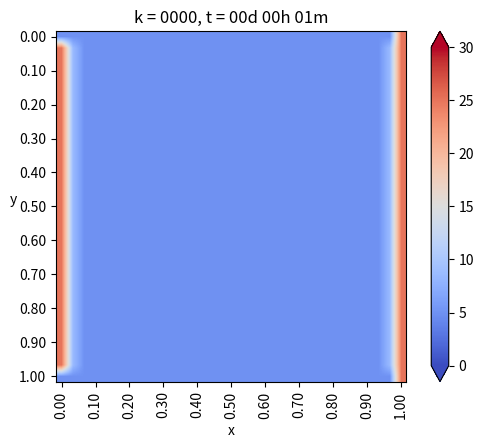

Recreate this plot in Python. (Note: this script raises an exception after producing the figure.)
from matplotlib.pylab import *
from matplotlib import cm

a = 1.
b = 1.

Nx = 30
Ny = 30

dx = b/Ny
dy = a/Nx

if dx!=dy:
	print('Error de dominio')
	exit(-1)


coords = lambda i,j:(dx*i,dy*j)

#def coords(i,j):
#	return (dx*i,dy*j)

x,y=coords(4,2)

u_k = zeros((Nx+1,Ny+1),dtype=double)
u_km1 = zeros((Nx+1,Ny+1),dtype=double)

u_k[:,:] = 5.

dt = 0.01
K = 79.5
c = 450.
ρ = 7800.
α = K*dt/ (c * ρ * dx**2)

print(f'dx={dx}')
print(f'dy={dy}')
print(f'K={K}')
print(f'c={c}')
print(f'rho={ρ}')
print(f'alpha={α}')


minuto = 60.
hora = 60. * minuto
dia = 24. * hora

dt = 1. * minuto
dnext_t= 0.5*hora

next_t = 0
framenum = 0

Days = 1* dia

def truncate(n,decimals=0):
	multiplier = 10 ** decimals
	return int(n*multiplier)/multiplier
def imshowbien(u):
	imshow(u.T[Nx::-1,:],cmap=cm.coolwarm,interpolation='bilinear')
	cbar=colorbar(extend='both')#,cmap=cm.coolwarm)
	ticks=arange(0,35,5)
	ticks_Text=[f'{deg}°' for deg in ticks]
	cbar.set_ticks(ticks)
	cbar.set_ticklabels(ticks_Text)
	clim(0,30)

	xlabel('x')
	ylabel('y',rotation='horizontal')
	xTicks_N = arange(0,Nx+1,3)
	yTicks_N = arange(0,Ny+1,3)
	xTicks = [coords(i,0)[0] for i in xTicks_N]
	yTicks = [coords(0,j)[1] for j in yTicks_N]
	xTicks_Text=['{0:.2f}'.format(tick) for tick in xTicks]
	yTicks_Text=['{0:.2f}'.format(tick) for tick in yTicks]
	xticks(xTicks_N,xTicks_Text,rotation='vertical')
	yticks(yTicks_N,yTicks_Text)
	margins(0,2)
	subplots_adjust(bottom=0.15)

'''
u_0N4 = zeros(int(Days/dt))
u_1N4 = zeros(int(Days/dt))
u_2N4 = zeros(int(Days/dt))
u_3N4 = zeros(int(Days/dt))
'''
P1 = zeros(int(Days/dt))
P2 = zeros(int(Days/dt))
P3 = zeros(int(Days/dt))


for k in range(int32(Days/dt)):
	t=dt*(k+1)
	dias = truncate(t/dia,0)
	horas = truncate((t - dias*dia)/hora,0)
	minutos = truncate((t -dias*dia - horas*hora)/minuto,0)
	titulo ='k = {0:04.0f}, t = {1:02.0f}d {2:02.0f}h {3:02.0f}m'.format(k,dias,horas,minutos)
	#print(titulo)

	#Condiciones de Borde

	BI = 25.  #Borde Izquierdo
	#BIn= 20. #Borde Inferior
	BIn= -0.*dy + u_k[:, 1]#Borde Inferior,gradiente =  0
	BS = -0.*dy + u_k[:,-2]#Borde Superior,gradiente =  0
	#BS = 0.
	#BD = -5.*dx + u_k[-2,:]#Borde derecho, gradiente = -5
	BD = 25.

	u_k[0,:] = BI  #Borde izquierdo
	u_k[:,0] = BIn #Brode inferior
	u_k[:,-1]= BS  #Borde superior
	u_k[-1,:]= BD  #Borde derecho


	#Loop en el espacio i = 1.... n-1
	for i in range(1,Nx):
		for j in range(1,Ny):
			#Algoritmo de diferencias finitas 2-D para difusion

			#Laplaciano
			nabla_u_k= (u_k[i-1,j] + u_k[i,j-1] + u_k[i+1,j] + u_k[i,j+1] - 4*u_k[i,j])/ dx**2

			#Foward Euler
			u_km1[i,j] = u_k[i,j] + α*nabla_u_k
	u_k = u_km1

	#CB de nuevo
	u_k[0,:] = BI  #Borde izquierdo
	u_k[:,0] = BIn #Brode inferior
	u_k[:,-1]= BS  #Borde superior
	u_k[-1,:]= BD  #Borde derecho

	'''
	u_0N4[k]=u_k[int(Nx/2),     -1    ]
	u_1N4[k]=u_k[int(Nx/2),int(1*Ny/4)]
	u_2N4[k]=u_k[int(Nx/2),int(2*Ny/4)]
	u_3N4[k]=u_k[int(Nx/2),int(3*Ny/4)]
	'''
	P1[k]=u_k[int(Nx/2)  ,int(2*Ny/4)]
	P2[k]=u_k[int(Nx/2)  ,int(3*Ny/4)]
	P3[k]=u_k[int(3*Nx/4),int(3*Ny/4)]
	if t>next_t:
		figure(1)
		imshowbien(u_k)
		title(titulo)
		savefig("Caso_5/frame_{0:04.0f}.png".format(framenum))
		framenum += 1
		next_t += dnext_t
		close(1)

figure(2)
'''
plot(arange(int32(Days/dt))*dt/hora,u_0N4,label='Superficie')
plot(arange(int32(Days/dt))*dt/hora,u_1N4,label='1N/4')
plot(arange(int32(Days/dt))*dt/hora,u_2N4,label='2N/4')
plot(arange(int32(Days/dt))*dt/hora,u_3N4,label='3N/4')
'''
plot(arange(int32(Days/dt))*dt/hora,P1,label='P1')
plot(arange(int32(Days/dt))*dt/hora,P2,label='P2')
plot(arange(int32(Days/dt))*dt/hora,P3,label='P3')
title('Evolucion de temperatura en puntos')
legend()
xlabel('Tiempo [hora]')
ylabel('Temperatura [°C]')
savefig("Caso_5/Grafico.png")
show()